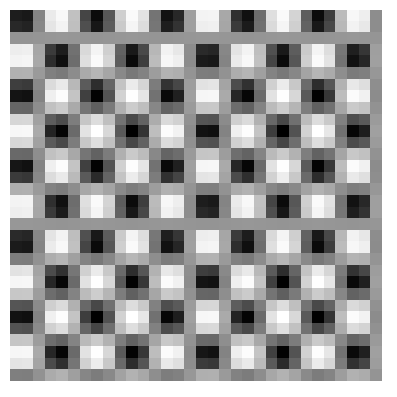

Python code for this plot: (Note: this script raises an exception after producing the figure.)
import numpy as np
import itertools


class OscilationsDataset(object):
    def __init__(self, n=10, noise_intens=0.01, img_size=(32, 32), examples_per_class=30, seed=2):
        freqs = np.arange(n, dtype=float) / n
        self.freqs_x, self.freqs_y = (np.array(f) for f in zip(*itertools.product(freqs, freqs)))  # Cartesian product

        # Get freq of the oscilations for each sample
        n_classes = len(self.freqs_x)
        classes = np.arange(n_classes, dtype=np.long)
        labels = np.repeat(classes, examples_per_class)

        # Shuffle
        rng = np.random.RandomState(seed=seed)
        rng.shuffle(labels)
        self.phase_x = self._generate_random_phase(len(labels), seed+1)
        self.phase_y = self._generate_random_phase(len(labels), seed+2)
        self.labels = labels
        self.img_size = img_size
        self.n_classes = n_classes
        self.seed = seed
        self.noise_intens = noise_intens

    def __len__(self):
        return len(self.labels)

    @staticmethod
    def _generate_random_phase(N, seed=1):
        rng = np.random.RandomState(seed=seed)
        return 2*np.pi*rng.rand(N)

    @staticmethod
    def _getimgs(freq, phase, img_size, ampl, seeds):
        freq_x, freq_y = freq
        phase_x, phase_y = phase
        size_x, size_y = img_size

        # Generate test input
        [xx, yy] = np.meshgrid(np.arange(size_y), np.arange(size_x))
        imgs = np.cos(np.pi * xx[:, :, None] * freq_x + phase_x) * np.cos(np.pi * yy[:, :, None] * freq_y + phase_y)

        # Get random component
        for i, s in enumerate(seeds):
            rng = np.random.RandomState(seed=s)
            imgs[:, :, i] += ampl*(rng.rand(size_x, size_y) - 0.5)

        # Permute and reshape
        return imgs.transpose((2, 0, 1))[:, None, :, :]

    def __getitem__(self, idx):
        idx = np.arange(len(self.labels))[idx]
        labels = self.labels[idx]
        phase = (self.phase_x[idx], self.phase_y[idx])
        freq = (self.freqs_x[labels], self.freqs_y[labels])
        seeds = self.seed+idx+3
        imgs = self._getimgs(freq, phase, self.img_size, self.noise_intens, seeds)
        return imgs, labels


if __name__ == "__main__":
    import matplotlib.pyplot as plt

    N = 32
    n = 10
    ampl = 0
    freq1 = n/N
    freq_x = np.array([freq1, 1 - freq1, freq1, 1 - freq1])
    freq_y = np.array([freq1, freq1, 1 - freq1, 1 - freq1])
    freq = (freq_x, freq_y)
    phase_x = OscilationsDataset._generate_random_phase(len(freq_x), seed=1)
    phase_y = OscilationsDataset._generate_random_phase(len(freq_y), seed=2)
    phase = (phase_x, phase_y)
    img_size = (N, N)
    osc = OscilationsDataset._getimgs(freq, phase, img_size, ampl, seeds=range(len(freq_x)))

    def plot_signal_and_fft(x, n, save=False):
        # Plot signal
        plt.imshow(x, cmap='Greys')
        plt.xticks([0, 8, 16, 24, 32])
        plt.yticks([0, 8, 16, 24, 32])
        plt.tick_params(labelsize=35)
        plt.tight_layout()
        if save:
            plt.axis('off')
            plt.savefig('img/oscil_{}.png'.format(n), bbox_inches='tight', pad_inches=0.2)
        plt.show()

    for i in range(len(freq_x)):
        plot_signal_and_fft(osc[i, 0, :, :], str(i+1), True)